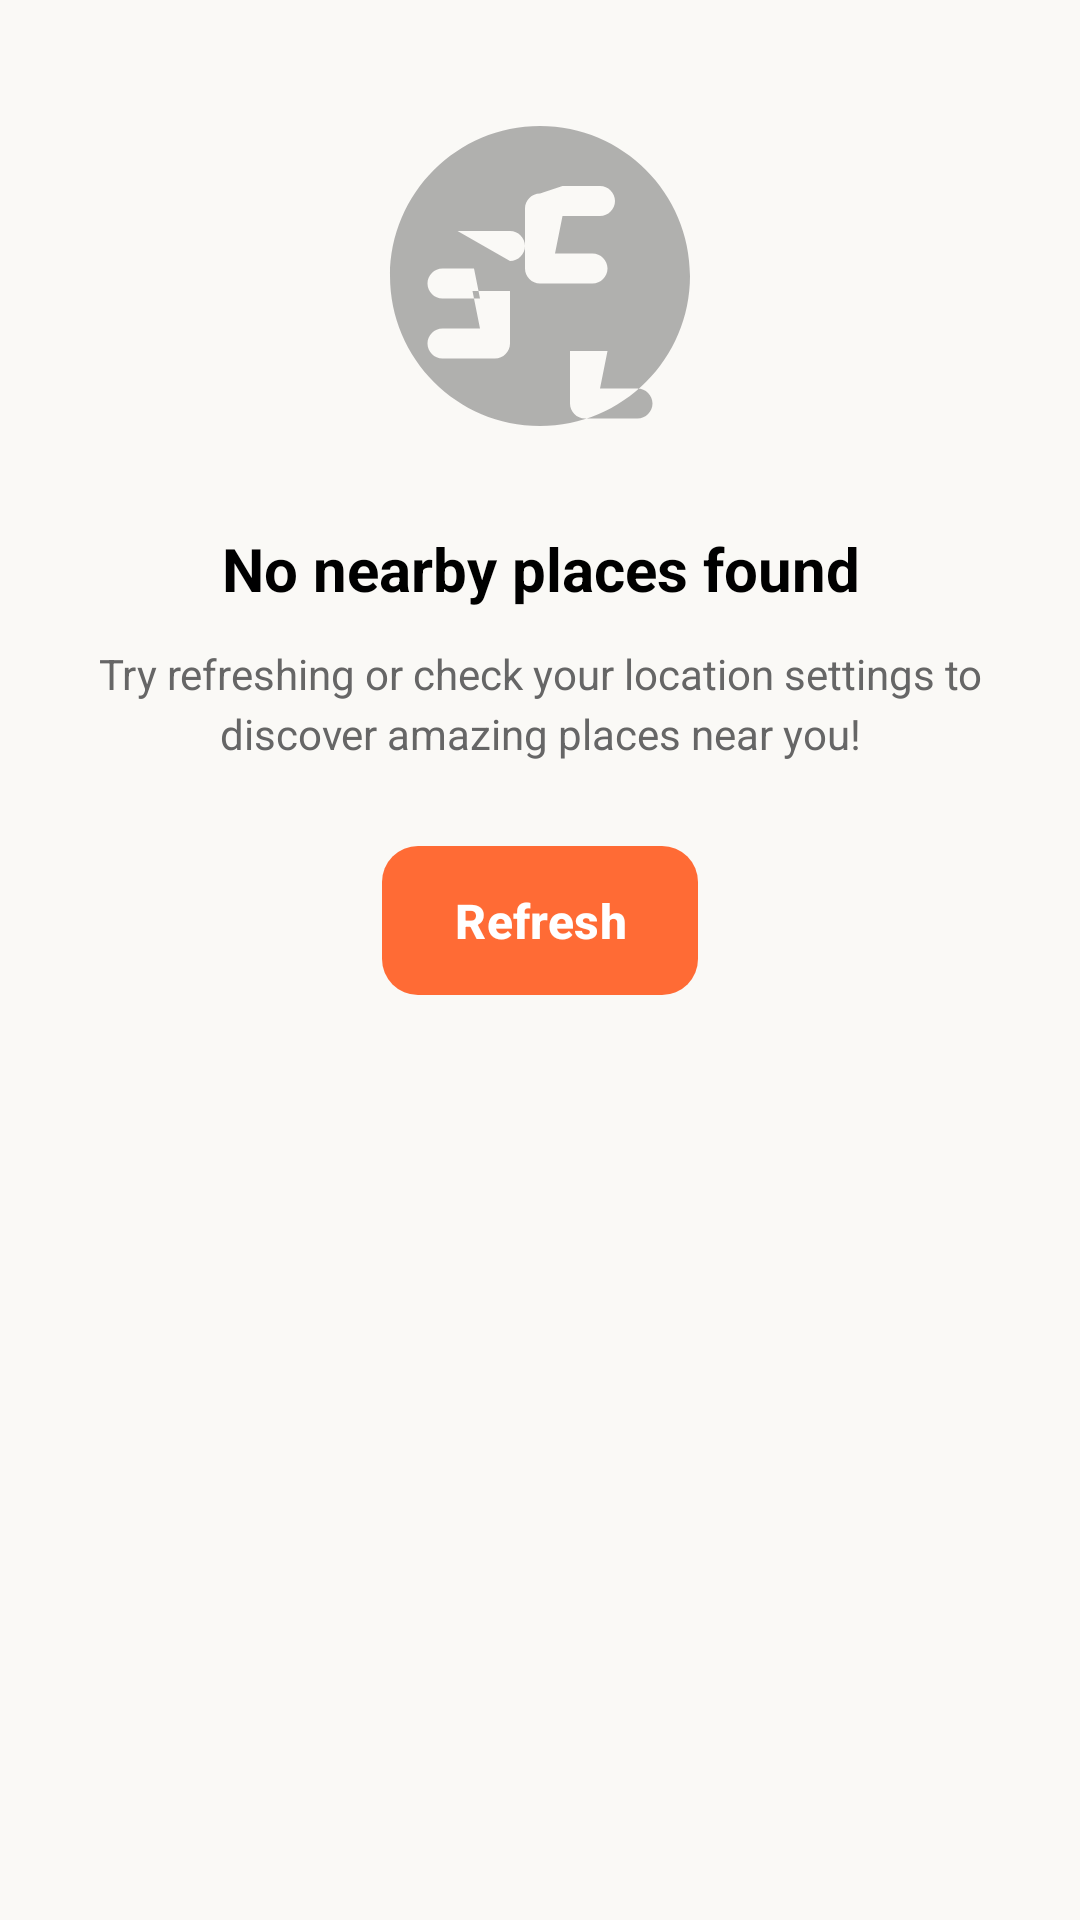

Produce the Android XML layout that renders to this screen, including the resource entries it uses.
<!-- AndroidManifest.xml: application theme Theme.TripTip_Yaron_and_Alon -->
<!-- res/layout/empty_state_nearby_places.xml -->
<?xml version="1.0" encoding="utf-8"?>
<androidx.constraintlayout.widget.ConstraintLayout
    xmlns:android="http://schemas.android.com/apk/res/android"
    xmlns:app="http://schemas.android.com/apk/res-auto"
    android:layout_width="match_parent"
    android:layout_height="match_parent"
    android:padding="32dp">

    <ImageView
        android:id="@+id/ivEmptyIcon"
        android:layout_width="120dp"
        android:layout_height="120dp"
        android:src="@drawable/ic_explore"
        android:tint="@color/text_secondary"
        android:alpha="0.5"
        app:layout_constraintTop_toTopOf="parent"
        app:layout_constraintStart_toStartOf="parent"
        app:layout_constraintEnd_toEndOf="parent"
        app:layout_constraintBottom_toTopOf="@id/tvEmptyTitle" />

    <TextView
        android:id="@+id/tvEmptyTitle"
        android:layout_width="0dp"
        android:layout_height="wrap_content"
        android:text="No nearby places found"
        android:textSize="20sp"
        android:textStyle="bold"
        android:textColor="@color/text_primary"
        android:gravity="center"
        android:layout_marginTop="24dp"
        app:layout_constraintTop_toBottomOf="@id/ivEmptyIcon"
        app:layout_constraintStart_toStartOf="parent"
        app:layout_constraintEnd_toEndOf="parent" />

    <TextView
        android:id="@+id/tvEmptyMessage"
        android:layout_width="0dp"
        android:layout_height="wrap_content"
        android:text="Try refreshing or check your location settings to discover amazing places near you!"
        android:textSize="14sp"
        android:textColor="@color/text_secondary"
        android:gravity="center"
        android:lineSpacingMultiplier="1.2"
        android:layout_marginTop="12dp"
        app:layout_constraintTop_toBottomOf="@id/tvEmptyTitle"
        app:layout_constraintStart_toStartOf="parent"
        app:layout_constraintEnd_toEndOf="parent" />

    <com.google.android.material.button.MaterialButton
        android:id="@+id/btnRefresh"
        android:layout_width="wrap_content"
        android:layout_height="wrap_content"
        android:text="Refresh"
        android:layout_marginTop="24dp"
        style="@style/Widget.TripTip.Button.Primary"
        app:layout_constraintTop_toBottomOf="@id/tvEmptyMessage"
        app:layout_constraintStart_toStartOf="parent"
        app:layout_constraintEnd_toEndOf="parent" />

</androidx.constraintlayout.widget.ConstraintLayout>
<!-- resources referenced by this layout -->
<resources>
  <color name="text_primary">#000000</color>
  <color name="text_secondary">#666666</color>
  <!-- drawable ic_explore (drawable) -->
  <vector xmlns:android="http://schemas.android.com/apk/res/android"
      android:width="24dp"
      android:height="24dp"
      android:viewportWidth="24"
      android:viewportHeight="24">
      <path
          android:fillColor="#FF000000"
          android:pathData="M12,2C6.48,2 2,6.48 2,12s4.48,10 10,10 10,-4.48 10,-10S17.52,2 12,2zM13.5,6l2.5,0c0.55,0 1,0.45 1,1s-0.45,1 -1,1l-2.5,0 -0.5,2.5 2.5,0c0.55,0 1,0.45 1,1s-0.45,1 -1,1l-3.5,0c-0.55,0 -1,-0.45 -1,-1l0,-4c0,-0.55 0.45,-1 1,-1zM6.5,9l3.5,0c0.55,0 1,0.45 1,1s-0.45,1 -1,1l-2.5,0 0.5,2.5 -2.5,0c-0.55,0 -1,-0.45 -1,-1s0.45,-1 1,-1l3.5,0c0.55,0 1,0.45 1,1l0,4c0,0.55 -0.45,1 -1,1l-3.5,0c-0.55,0 -1,-0.45 -1,-1s0.45,-1 1,-1l2.5,0 -0.5,-2.5 2.5,0c0.55,0 1,-0.45 1,-1s-0.45,-1 -1,-1zM17.5,15l-3.5,0c-0.55,0 -1,0.45 -1,1s0.45,1 1,1l2.5,0 -0.5,2.5 2.5,0c0.55,0 1,0.45 1,1s-0.45,1 -1,1l-3.5,0c-0.55,0 -1,-0.45 -1,-1l0,-4c0,-0.55 0.45,-1 1,-1z"/>
  </vector>
  <style name="Widget.TripTip.Button.Primary" parent="Widget.Material3.Button">
          <item name="backgroundTint">@color/orange_primary</item>
          <item name="cornerRadius">12dp</item>
          <item name="android:textColor">@color/text_white</item>
          <item name="android:paddingStart">24dp</item>
          <item name="android:paddingEnd">24dp</item>
          <item name="android:paddingTop">14dp</item>
          <item name="android:paddingBottom">14dp</item>
          <item name="android:textSize">16sp</item>
          <item name="android:textStyle">bold</item>
      </style>
  <style name="Theme.TripTip_Yaron_and_Alon" parent="Theme.Material3.DayNight.NoActionBar">
          
          <item name="colorPrimary">@color/orange_primary</item>
          <item name="colorPrimaryVariant">@color/orange_dark</item>
          <item name="colorOnPrimary">@color/text_white</item>
          
          
          <item name="colorSecondary">@color/turquoise</item>
          <item name="colorSecondaryVariant">@color/turquoise_dark</item>
          <item name="colorOnSecondary">@color/text_white</item>
          
          
          <item name="android:colorBackground">@color/background_beige</item>
          <item name="colorSurface">@color/background_white</item>
          <item name="colorOnSurface">@color/text_primary</item>
          <item name="colorOnBackground">@color/text_primary</item>
          
          
          <item name="colorError">@color/error</item>
          <item name="colorOnError">@color/text_white</item>
          
          
          <item name="android:statusBarColor">@android:color/transparent</item>
          <item name="android:windowLightStatusBar">true</item>
          
          
          <item name="android:navigationBarColor">@color/background_white</item>
      </style>
  <color name="orange_primary">#FF6B35</color>
  <color name="text_white">#FFFFFF</color>
  <color name="orange_dark">#E55A2B</color>
  <color name="turquoise">#40E0D0</color>
  <color name="turquoise_dark">#2EB8A6</color>
  <color name="background_beige">#FAF9F6</color>
  <color name="background_white">#FFFFFF</color>
  <color name="error">#F44336</color>
</resources>
